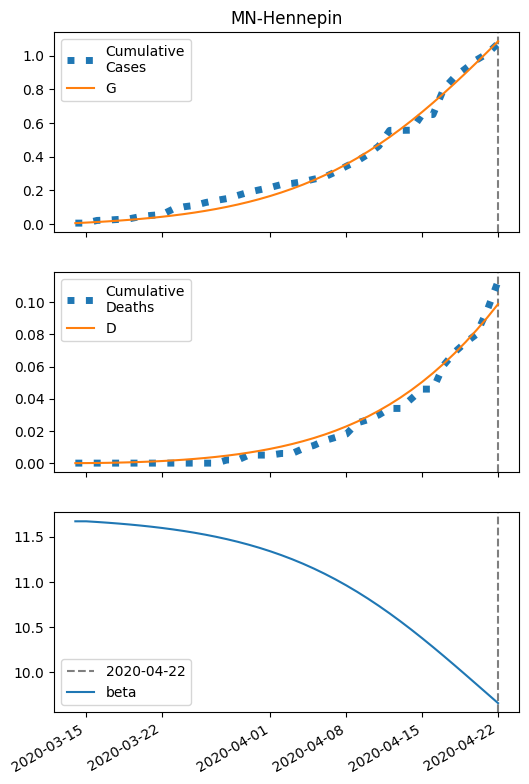

The data file committed next to this chart (first rows):
series, 2020-03-14, 2020-03-15, 2020-03-16, 2020-03-17, 2020-03-18, 2020-03-19, 2020-03-20, 2020-03-21, 2020-03-22, 2020-03-23, 2020-03-24, 2020-03-25, 2020-03-26, 2020-03-27, 2020-03-28, 2020-03-29, 2020-03-30, 2020-03-31, 2020-04-01, 2020-04-02, 2020-04-03, 2020-04-04, 2020-04-05
S, 56223, 56220, 56216, 56212, 56208, 56203, 56198, 56192, 56185, 56178, 56169, 56160, 56150, 56138, 56126, 56112, 56097, 56080, 56061, 56041, 56018, 55994, 55967
I, 6.0, 6.71, 7.501, 8.383, 9.365, 10.46, 11.67, 13.02, 14.51, 16.17, 18, 20.01, 22.24, 24.69, 27.37, 30.31, 33.52, 37.01, 40.8, 44.89, 49.29, 54.01, 59.04
IH, 1.2, 2.356, 3.611, 4.978, 6.472, 8.106, 9.899, 11.87, 14.03, 16.42, 19.05, 21.95, 25.14, 28.66, 32.54, 36.82, 41.53, 46.7, 52.38, 58.61, 65.43, 72.88, 81
IN, 1.2, 2.206, 3.191, 4.175, 5.176, 6.212, 7.298, 8.451, 9.687, 11.02, 12.47, 14.05, 15.78, 17.68, 19.75, 22.03, 24.53, 27.26, 30.26, 33.52, 37.07, 40.93, 45.11
D, 0.01, 0.0422, 0.1054, 0.2023, 0.3359, 0.5095, 0.7271, 0.9927, 1.311, 1.688, 2.128, 2.64, 3.228, 3.903, 4.672, 5.545, 6.533, 7.648, 8.901, 10.31, 11.88, 13.63, 15.59
R, 0.0, 0.2062, 0.5866, 1.139, 1.864, 2.766, 3.853, 5.132, 6.618, 8.326, 10.27, 12.48, 14.98, 17.78, 20.93, 24.45, 28.38, 32.77, 37.64, 43.06, 49.07, 55.73, 63.08
G, 6.0, 9.11, 12.59, 16.47, 20.8, 25.64, 31.04, 37.05, 43.75, 51.21, 59.51, 68.73, 78.96, 90.3, 102.9, 116.7, 132.1, 149, 167.6, 188, 210.3, 234.8, 261.4
H, 28111, 28111, 28111, 28111, 28111, 28111, 28111, 28111, 28111, 28111, 28111, 28111, 28111, 28111, 28111, 28111, 28111, 28111, 28111, 28111, 28111, 28111, 28111
beta, 11.67, 11.67, 11.66, 11.65, 11.64, 11.63, 11.62, 11.61, 11.6, 11.58, 11.56, 11.54, 11.52, 11.5, 11.47, 11.44, 11.41, 11.38, 11.34, 11.3, 11.25, 11.2, 11.15
